The GitHub repository guidouche/DataMiningProject contains a labelled image folder "data" with 5 categories: etoile, lune, nuage, para, soleil. Examples follow, each with its label.

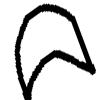
Label: lune

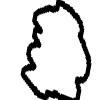
Label: nuage

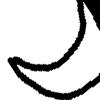
Label: lune

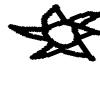
Label: soleil

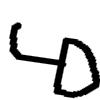
Label: para

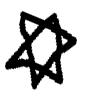
Label: etoile
